Run: headless pygame with SDL's dummy video driver; simulated clock (each Clock.tick advances the game by its frame time, no real sleeping); random seed 0; keys injected as events and as key.get_pressed() state; mouse plan: one left click at the window centre at the start of phase 2, then a move to the lower-right quarter at the start of phase 3.
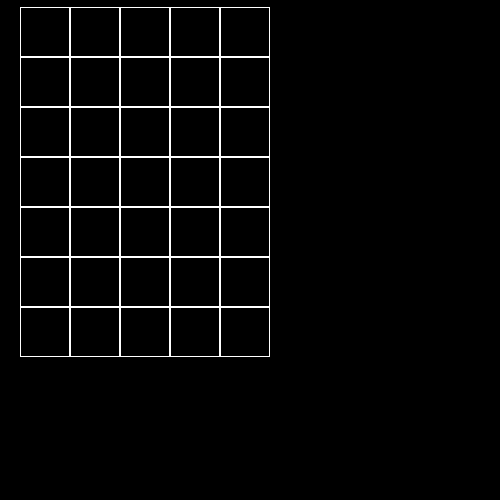
Frame 1 of 4 · flips 1–60 · no input
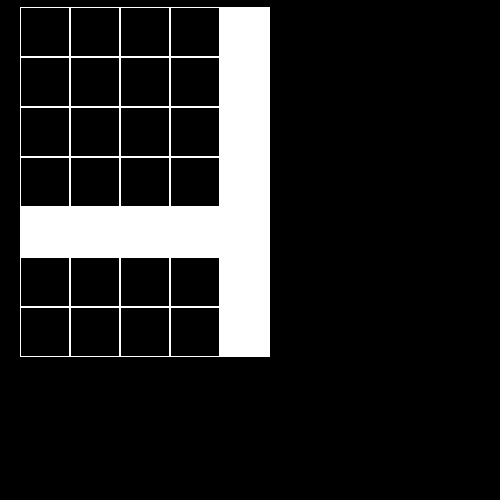
Frame 2 of 4 · flips 61–180 · clicked the window centre · tapped SPACE, RETURN · held RIGHT (→), D
Frame 3 of 4 · flips 181–300 · moved the mouse to the lower-right quarter · held DOWN (↓), S · screen unchanged from frame 2, image omitted
Frame 4 of 4 · flips 301–420 · held LEFT (←), A, UP (↑), W · screen unchanged from frame 3, image omitted

The pygame program that drew these frames:

import pygame


class Board:
    # создание поля
    def __init__(self, width, height):
        self.width = width
        self.height = height
        self.board = [[0] * width for _ in range(height)]
        # значения по умолчанию
        self.left = 10
        self.top = 10
        self.cell_size = 30

    # настройка внешнего вида
    def set_view(self, left, top, cell_size):
        self.left = left
        self.top = top
        self.cell_size = cell_size

    def render(self):
        for y in range(len(self.board)):
            for x in range(len(self.board[0])):
                pygame.draw.rect(screen, pygame.Color('white'), (
                    self.left + x * self.cell_size, self.height + y * self.cell_size, self.cell_size, self.cell_size),
                                 abs(self.board[y][x] - 1))

    def get_click(self, mouse_pos):
        cell = self.get_cell(mouse_pos)
        self.on_click(cell)

    def get_cell(self, mouse_pos):
        x = (mouse_pos[0] - self.left) // self.cell_size
        y = (mouse_pos[1] - self.top) // self.cell_size
        if 0 <= y <= self.height - 1 and 0 <= x <= self.width - 1:
            return (y, x)
        else:
            return None

    def on_click(self, cell):
        if not cell:
            return
        print(cell)
        for x in range(self.width):
            self.board[cell[0]][x] = abs(self.board[cell[0]][x] - 1)
        for y in range(self.height):
            if y != cell[0]:
                self.board[y][cell[1]] = abs(self.board[y][cell[1]] - 1)


pygame.init()
board = Board(5, 7)
board.set_view(20, 20, 50)
screen = pygame.display.set_mode((500, 500))
running = True
while running:
    for event in pygame.event.get():
        if event.type == pygame.QUIT:
            running = False
        if event.type == pygame.MOUSEBUTTONDOWN:
            board.get_click(event.pos)
    screen.fill((0, 0, 0))
    board.render()
    pygame.display.flip()
